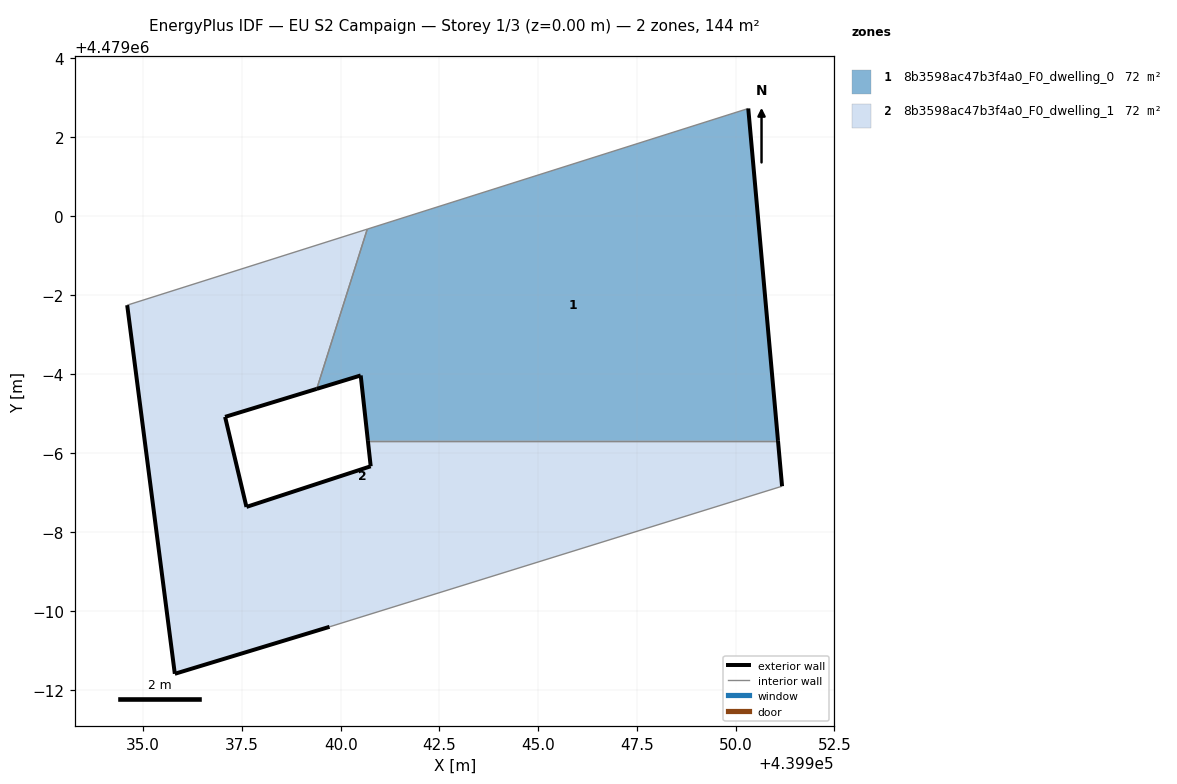
=== STOREY PLAN SPEC (per zone: floor XY polygon, exterior-wall plan segments, windows/doors) ===
zone 1: 8b3598ac47b3f4a0_F0_dwelling_0  (72.1 m²)
  floor: (439951.07, 4478994.31) (439950.32, 4479002.72) (439940.67, 4478999.67) (439939.39, 4478995.62) (439940.51, 4478995.96) (439940.69, 4478994.31)
  exterior wall: (439940.69, 4478994.31) – (439940.51, 4478995.96)  [1.7 m]
  exterior wall: (439940.51, 4478995.96) – (439939.39, 4478995.62)  [1.2 m]
  exterior wall: (439950.32, 4479002.72) – (439951.07, 4478994.31)  [8.4 m]
  interior walls: 3
zone 2: 8b3598ac47b3f4a0_F0_dwelling_1  (72.1 m²)
  floor: (439951.18, 4478993.16) (439951.07, 4478994.31) (439940.69, 4478994.31) (439940.76, 4478993.66) (439937.61, 4478992.63) (439937.07, 4478994.92) (439939.39, 4478995.62) (439940.67, 4478999.67) (439934.59, 4478997.74) (439935.80, 4478988.41) (439939.72, 4478989.60)
  exterior wall: (439939.39, 4478995.62) – (439937.07, 4478994.92)  [2.4 m]
  exterior wall: (439937.07, 4478994.92) – (439937.61, 4478992.63)  [2.3 m]
  exterior wall: (439937.61, 4478992.63) – (439940.76, 4478993.66)  [3.3 m]
  exterior wall: (439940.76, 4478993.66) – (439940.69, 4478994.31)  [0.6 m]
  exterior wall: (439951.07, 4478994.31) – (439951.18, 4478993.16)  [1.2 m]
  exterior wall: (439939.72, 4478989.60) – (439935.80, 4478988.41)  [4.1 m]
  exterior wall: (439935.80, 4478988.41) – (439934.59, 4478997.74)  [9.4 m]
  interior walls: 4

=== DERIVED (storey summary) ===
Building: EU S2 Campaign
Storey: 1 of 3  (floor level z = 0.00 m)
Storey gross floor area: 144.2 m²
Zones on this storey: 2
  - 8b3598ac47b3f4a0_F0_dwelling_0: floor 72.1 m²; exterior wall 11.3 m (33.8 m²); WWR 0.0%
  - 8b3598ac47b3f4a0_F0_dwelling_1: floor 72.1 m²; exterior wall 23.4 m (70.2 m²); WWR 0.0%
Zone adjacency (shared interzone walls):
  - 8b3598ac47b3f4a0_F0_dwelling_0 ↔ 8b3598ac47b3f4a0_F0_dwelling_1